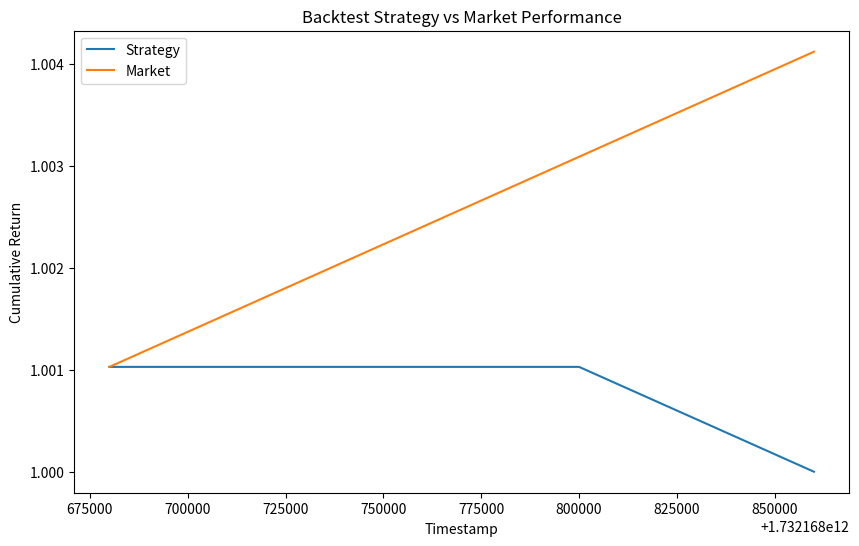

Reproduce this figure in Python.
import pandas as pd
import matplotlib.pyplot as plt

# Test the backtest functionality
def test_backtest():
    # Example test data similar to what you're using in your actual script
    data = {
        'timestamp': [1732168620000, 1732168680000, 1732168740000, 1732168800000, 1732168860000],
        'close': [97000, 97100, 97200, 97300, 97400],
        'RSI': [25, 45, 50, 75, 80],
        'MACD': [-10, -12, -11, -10, -8],
        'MACD_Signal': [-15, -13, -12, -11, -9]
    }
    df = pd.DataFrame(data)

    print("Test Data:")
    print(df)

    # Run the backtest strategy function
    def backtest(df):
        df['Signal'] = 0  # Default to no action
        df.loc[df['RSI'] < 30, 'Signal'] = 1  # Buy signal when RSI < 30
        df.loc[df['RSI'] > 70, 'Signal'] = -1  # Sell signal when RSI > 70
        
        df['Daily_Return'] = df['close'].pct_change()
        df['Strategy_Return'] = df['Daily_Return'] * df['Signal'].shift(1)  # Applying strategy
        
        df['Cumulative_Strategy_Return'] = (1 + df['Strategy_Return']).cumprod()
        df['Cumulative_Market_Return'] = (1 + df['Daily_Return']).cumprod()
        
        return df

    df_backtested = backtest(df)

    # Output results for verification
    print("\nBacktest Results:")
    print(df_backtested[['timestamp', 'Signal', 'Cumulative_Strategy_Return', 'Cumulative_Market_Return']])

    # Plot the results
    plt.figure(figsize=(10, 6))
    plt.plot(df_backtested['timestamp'], df_backtested['Cumulative_Strategy_Return'], label='Strategy')
    plt.plot(df_backtested['timestamp'], df_backtested['Cumulative_Market_Return'], label='Market')
    plt.title('Backtest Strategy vs Market Performance')
    plt.xlabel('Timestamp')
    plt.ylabel('Cumulative Return')
    plt.legend()
    plt.show()

# Run the test
test_backtest()
